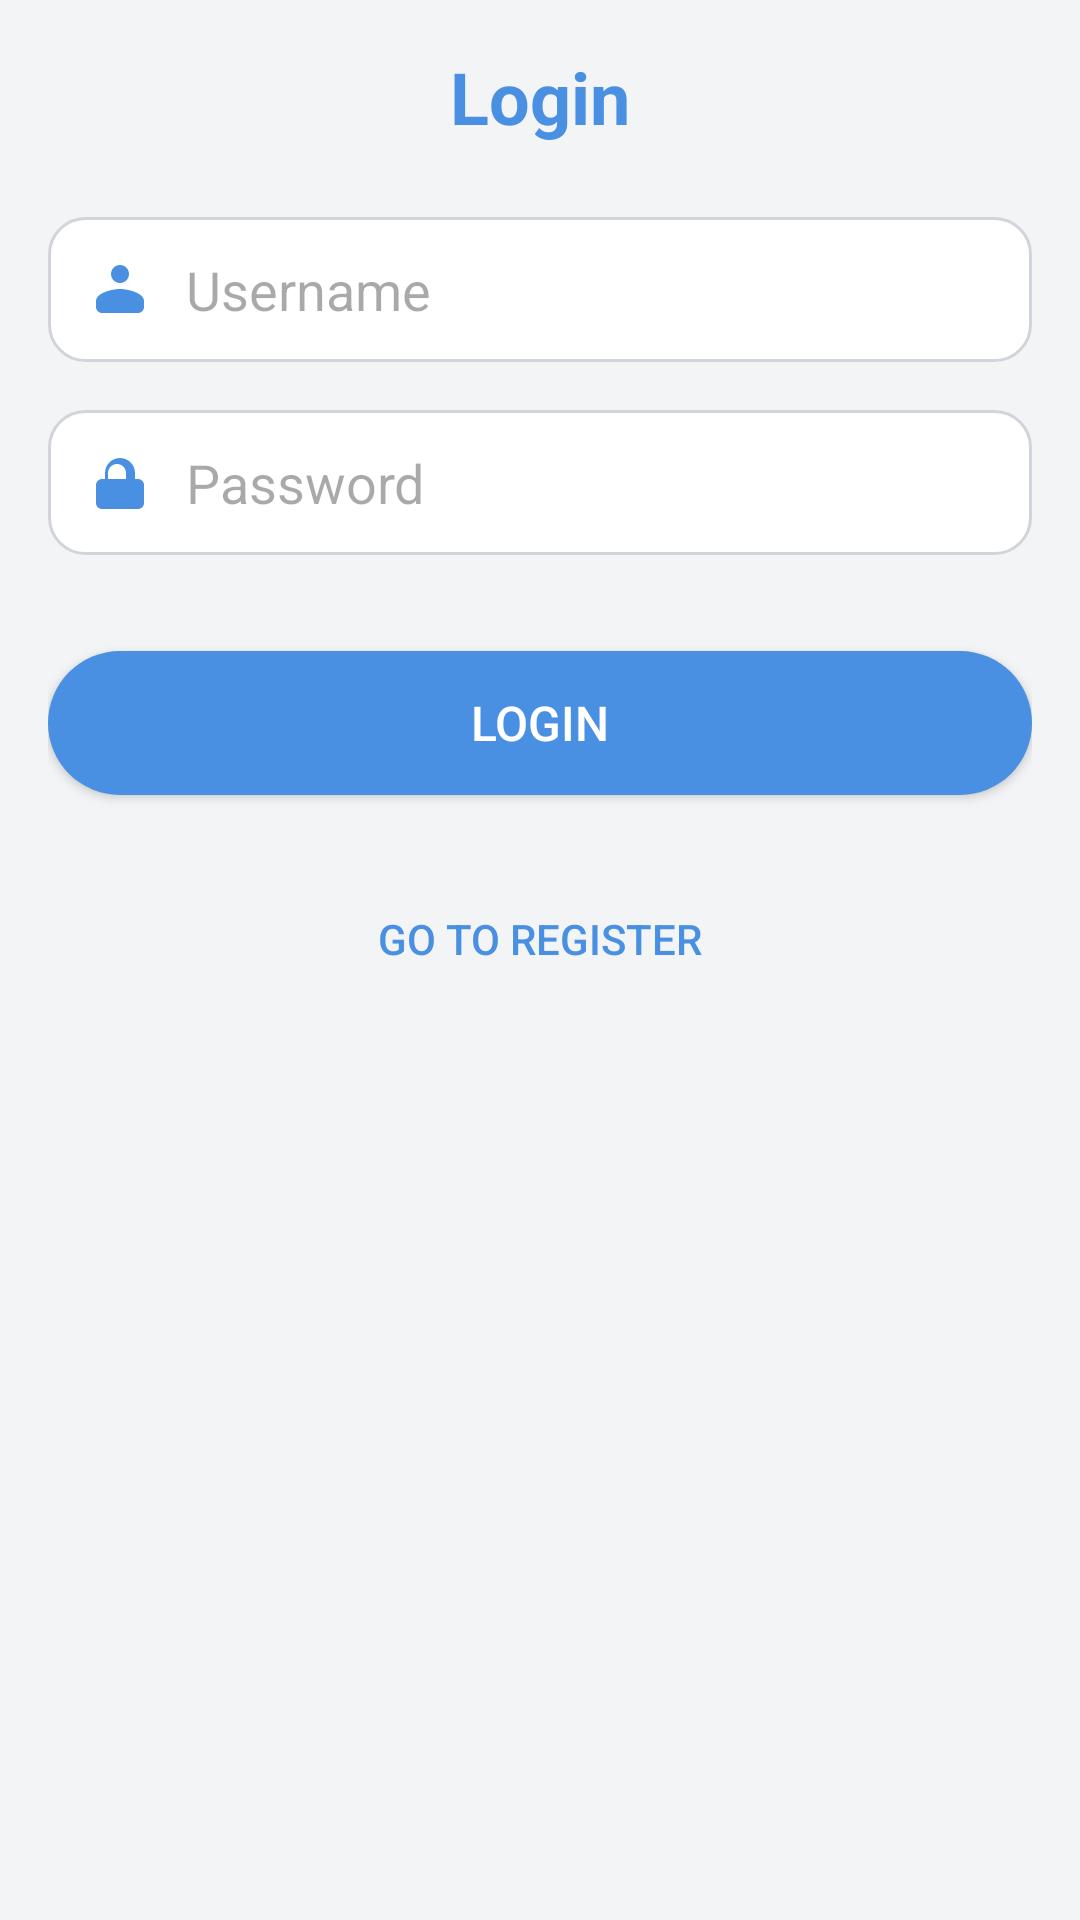

Produce the Android XML layout that renders to this screen, including the resource entries it uses.
<!-- AndroidManifest.xml: application theme Theme.SmartParcelTracker -->
<!-- res/layout/activity_login.xml -->
<LinearLayout xmlns:android="http://schemas.android.com/apk/res/android"
    android:layout_width="match_parent"
    android:layout_height="match_parent"
    android:orientation="vertical"
    android:padding="16dp"
    android:background="#F3F4F6">

    
    <TextView
        android:layout_width="match_parent"
        android:layout_height="wrap_content"
        android:text="Login"
        android:textSize="24sp"
        android:textStyle="bold"
        android:gravity="center"
        android:textColor="#4A90E2"
        android:layout_marginBottom="24dp" />

    
    <EditText
        android:id="@+id/usernameInput"
        android:layout_width="match_parent"
        android:layout_height="wrap_content"
        android:hint="Username"
        android:padding="12dp"
        android:background="@drawable/rounded_input"
        android:layout_marginBottom="16dp"
        android:inputType="textEmailAddress"
        android:drawableStart="@drawable/ic_user"
        android:drawablePadding="10dp" />

    
    <EditText
        android:id="@+id/passwordInput"
        android:layout_width="match_parent"
        android:layout_height="wrap_content"
        android:hint="Password"
        android:padding="12dp"
        android:background="@drawable/rounded_input"
        android:layout_marginBottom="24dp"
        android:inputType="textPassword"
        android:drawableStart="@drawable/ic_password"
        android:drawablePadding="10dp" />

    
    <Button
        android:id="@+id/loginButton"
        android:layout_width="match_parent"
        android:layout_height="wrap_content"
        android:text="Login"
        android:textColor="#FFFFFF"
        android:textSize="16sp"
        android:background="@drawable/rounded_button"
        android:elevation="4dp"
        android:layout_marginTop="8dp"
        android:layout_marginBottom="16dp" />

    
    <Button
        android:id="@+id/registerButton"
        android:layout_width="match_parent"
        android:layout_height="wrap_content"
        android:text="Go to Register"
        android:textColor="#4A90E2"
        android:background="@android:color/transparent"
        android:layout_marginTop="8dp"
        android:layout_marginBottom="16dp" />
</LinearLayout>
<!-- resources referenced by this layout -->
<resources>
  <!-- drawable ic_password (drawable) -->
  <vector xmlns:android="http://schemas.android.com/apk/res/android"
      android:width="24dp"
      android:height="24dp"
      android:viewportWidth="24"
      android:viewportHeight="24">
      <path
          android:fillColor="#4A90E2"
          android:pathData="M12,17c0.55,0 1,-0.45 1,-1s-0.45,-1 -1,-1 -1,0.45 -1,1 0.45,1 1,1zm6,-6h-1v-2c0,-2.76 -2.24,-5 -5,-5s-5,2.24 -5,5v2h-1c-1.1,0 -2,0.9 -2,2v6c0,1.1 0.9,2 2,2h12c1.1,0 2,-0.9 2,-2v-6c0,-1.1 -0.9,-2 -2,-2zm-6,0h-4v-2c0,-1.66 1.34,-3 3,-3s3,1.34 3,3v2z" />
  </vector>
  <!-- drawable ic_user (drawable) -->
  <vector xmlns:android="http://schemas.android.com/apk/res/android"
      android:width="24dp"
      android:height="24dp"
      android:viewportWidth="24"
      android:viewportHeight="24">
      <path
          android:fillColor="#4A90E2"
          android:pathData="M12,12c2.67,0 8,1.34 8,4v2c0,1.1 -0.9,2 -2,2H6c-1.1,0 -2,-0.9 -2,-2v-2c0,-2.66 5.33,-4 8,-4zm0,-2c-1.66,0 -3,-1.34 -3,-3s1.34,-3 3,-3 3,1.34 3,3 -1.34,3 -3,3z" />
  </vector>
  <!-- drawable rounded_button (drawable) -->
  <shape xmlns:android="http://schemas.android.com/apk/res/android">
      <solid android:color="#4A90E2" />
      <corners android:radius="24dp" />
  </shape>
  <!-- drawable rounded_input (drawable) -->
  <shape xmlns:android="http://schemas.android.com/apk/res/android">
      <solid android:color="#FFFFFF" />
      <corners android:radius="12dp" />
      <stroke android:width="1dp" android:color="#D1D5DB" />
  </shape>
  <style name="Theme.SmartParcelTracker" parent="Base.Theme.SmartParcelTracker" />
  <style name="Base.Theme.SmartParcelTracker" parent="Theme.Material3.DayNight.NoActionBar">
          
          
      </style>
</resources>
